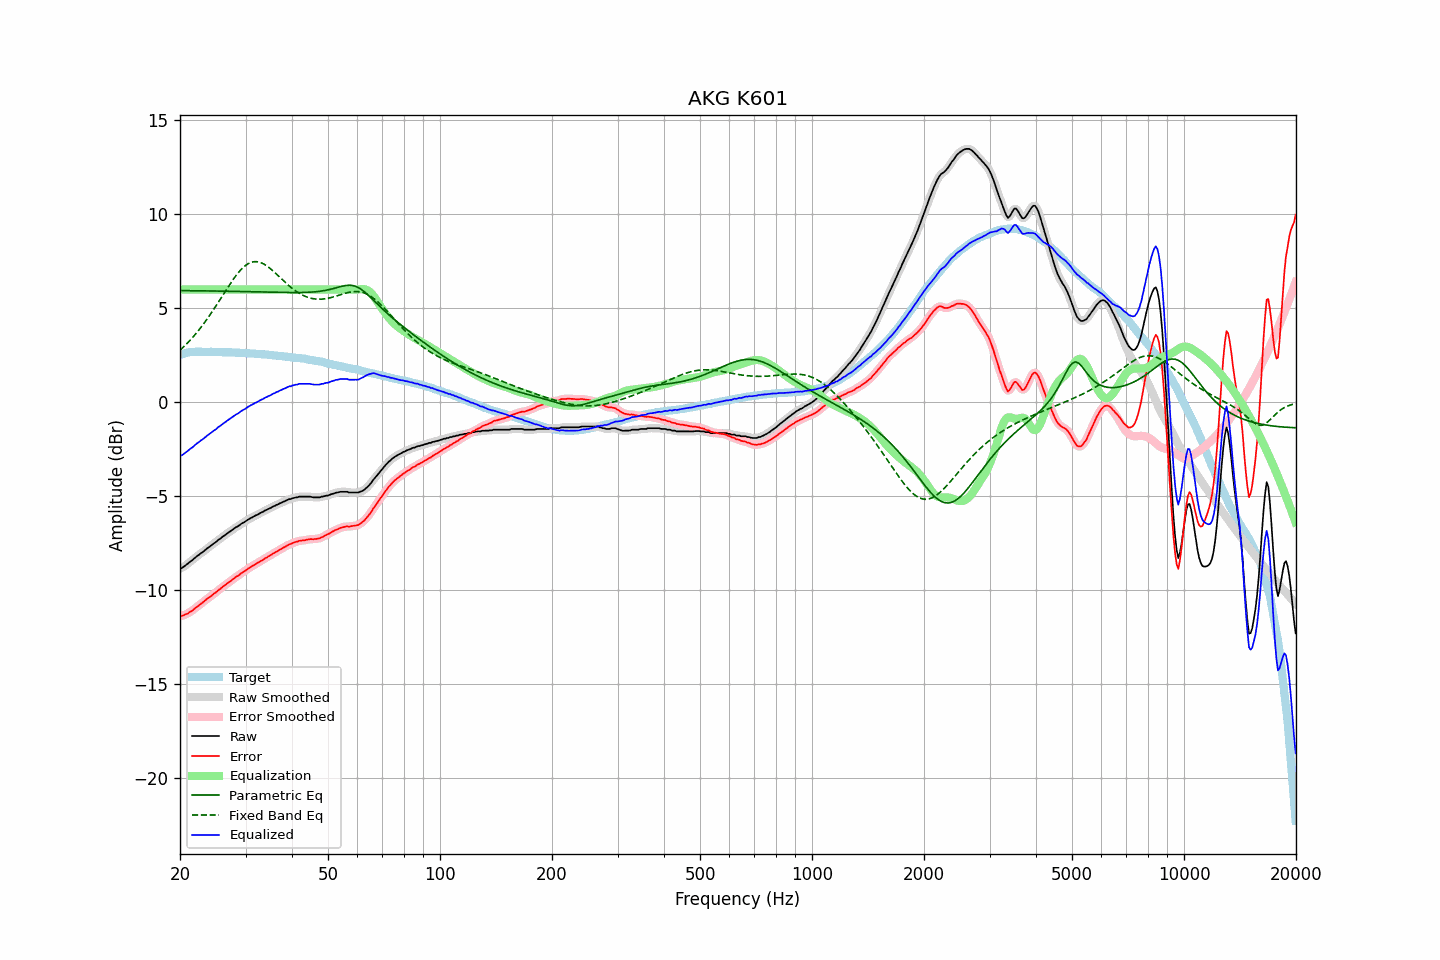

The table this chart was drawn from, first rows:
frequency, raw, error, smoothed, error_smoothed, equalization, parametric_eq, fixed_band_eq, equalized_raw, equalized_smoothed, target
20.00, -8.85, -11.36, -8.86, -11.37, 6.00, 5.94, 2.77, -2.85, -2.86, 2.52
20.20, -8.83, -11.37, -8.82, -11.36, 6.00, 5.94, 2.85, -2.83, -2.82, 2.55
20.40, -8.77, -11.34, -8.77, -11.34, 6.00, 5.94, 2.93, -2.77, -2.77, 2.58
20.61, -8.70, -11.30, -8.71, -11.31, 6.00, 5.94, 3.01, -2.70, -2.71, 2.59
20.81, -8.64, -11.26, -8.64, -11.26, 6.00, 5.94, 3.10, -2.64, -2.64, 2.62
21.02, -8.58, -11.23, -8.57, -11.22, 6.00, 5.94, 3.19, -2.58, -2.57, 2.65
21.23, -8.50, -11.16, -8.51, -11.17, 6.00, 5.94, 3.27, -2.50, -2.51, 2.66
21.44, -8.44, -11.11, -8.44, -11.12, 6.00, 5.94, 3.37, -2.44, -2.44, 2.67
21.66, -8.38, -11.06, -8.37, -11.05, 6.00, 5.94, 3.46, -2.38, -2.37, 2.68
21.87, -8.30, -10.98, -8.30, -10.99, 6.00, 5.93, 3.56, -2.30, -2.30, 2.68
22.09, -8.23, -10.92, -8.23, -10.92, 6.00, 5.93, 3.66, -2.23, -2.23, 2.69
22.31, -8.16, -10.85, -8.16, -10.85, 6.00, 5.93, 3.77, -2.16, -2.16, 2.69
22.54, -8.10, -10.79, -8.10, -10.79, 6.00, 5.93, 3.87, -2.10, -2.10, 2.69
22.76, -8.03, -10.72, -8.04, -10.72, 6.00, 5.93, 3.98, -2.03, -2.04, 2.69
22.99, -7.98, -10.66, -7.97, -10.66, 6.00, 5.93, 4.10, -1.98, -1.97, 2.68
23.22, -7.91, -10.59, -7.91, -10.59, 6.00, 5.93, 4.21, -1.91, -1.91, 2.68
23.45, -7.84, -10.52, -7.84, -10.52, 6.00, 5.93, 4.33, -1.84, -1.84, 2.68
23.69, -7.76, -10.44, -7.77, -10.45, 6.00, 5.93, 4.45, -1.76, -1.77, 2.68
23.92, -7.71, -10.39, -7.70, -10.39, 6.00, 5.92, 4.57, -1.71, -1.70, 2.68
24.16, -7.64, -10.33, -7.64, -10.32, 6.00, 5.92, 4.70, -1.64, -1.64, 2.69
24.40, -7.58, -10.27, -7.58, -10.26, 6.00, 5.92, 4.82, -1.58, -1.58, 2.69
24.65, -7.51, -10.19, -7.52, -10.20, 6.00, 5.92, 4.95, -1.51, -1.52, 2.68
24.89, -7.46, -10.13, -7.45, -10.13, 6.00, 5.92, 5.08, -1.46, -1.45, 2.68
25.14, -7.39, -10.06, -7.39, -10.06, 6.00, 5.92, 5.21, -1.39, -1.39, 2.68
25.39, -7.31, -9.98, -7.32, -10.00, 6.00, 5.92, 5.35, -1.31, -1.32, 2.68
25.65, -7.26, -9.93, -7.25, -9.92, 6.00, 5.92, 5.48, -1.26, -1.25, 2.67
25.91, -7.19, -9.85, -7.19, -9.86, 6.00, 5.91, 5.61, -1.19, -1.19, 2.66
26.16, -7.12, -9.78, -7.13, -9.79, 6.00, 5.91, 5.75, -1.12, -1.13, 2.66
26.43, -7.07, -9.73, -7.06, -9.72, 6.00, 5.91, 5.88, -1.07, -1.06, 2.66
26.69, -7.00, -9.66, -7.00, -9.66, 6.00, 5.91, 6.02, -1.00, -1.00, 2.66
26.96, -6.94, -9.60, -6.94, -9.60, 6.00, 5.91, 6.15, -0.94, -0.94, 2.66
27.23, -6.88, -9.54, -6.88, -9.54, 6.00, 5.91, 6.28, -0.88, -0.88, 2.66
27.50, -6.82, -9.48, -6.82, -9.48, 6.00, 5.90, 6.41, -0.82, -0.82, 2.66
27.77, -6.76, -9.41, -6.76, -9.41, 6.00, 5.90, 6.53, -0.76, -0.76, 2.65
28.05, -6.70, -9.35, -6.70, -9.34, 6.00, 5.90, 6.65, -0.70, -0.70, 2.65
28.33, -6.64, -9.28, -6.65, -9.29, 6.00, 5.90, 6.76, -0.64, -0.65, 2.64
28.62, -6.60, -9.24, -6.59, -9.23, 6.00, 5.90, 6.87, -0.60, -0.59, 2.64
28.90, -6.54, -9.17, -6.53, -9.16, 6.00, 5.90, 6.97, -0.54, -0.53, 2.63
29.19, -6.47, -9.09, -6.48, -9.11, 6.00, 5.89, 7.07, -0.47, -0.48, 2.62
29.48, -6.42, -9.05, -6.42, -9.05, 6.00, 5.89, 7.15, -0.42, -0.42, 2.63
29.78, -6.38, -9.00, -6.37, -8.99, 6.00, 5.89, 7.23, -0.38, -0.37, 2.62
30.08, -6.32, -8.94, -6.32, -8.94, 6.00, 5.89, 7.29, -0.32, -0.32, 2.62
30.38, -6.26, -8.87, -6.26, -8.87, 6.00, 5.89, 7.35, -0.26, -0.26, 2.61
30.68, -6.21, -8.82, -6.21, -8.81, 6.00, 5.88, 7.40, -0.21, -0.21, 2.61
30.99, -6.16, -8.76, -6.16, -8.76, 6.00, 5.88, 7.44, -0.16, -0.16, 2.60
31.30, -6.12, -8.71, -6.11, -8.71, 6.00, 5.88, 7.46, -0.12, -0.11, 2.59
31.61, -6.07, -8.66, -6.07, -8.66, 6.00, 5.88, 7.48, -0.07, -0.07, 2.59
31.93, -6.02, -8.60, -6.03, -8.61, 6.00, 5.88, 7.48, -0.02, -0.03, 2.58
32.24, -5.99, -8.56, -5.98, -8.56, 6.00, 5.87, 7.48, 0.01, 0.02, 2.57
32.57, -5.94, -8.51, -5.94, -8.51, 6.00, 5.87, 7.46, 0.06, 0.06, 2.57
32.89, -5.89, -8.46, -5.90, -8.46, 6.00, 5.87, 7.44, 0.11, 0.10, 2.57
33.22, -5.85, -8.40, -5.85, -8.40, 6.00, 5.87, 7.40, 0.15, 0.15, 2.56
33.55, -5.81, -8.36, -5.80, -8.35, 6.00, 5.87, 7.36, 0.19, 0.20, 2.55
33.89, -5.75, -8.29, -5.76, -8.30, 6.00, 5.86, 7.31, 0.25, 0.24, 2.54
34.23, -5.72, -8.26, -5.71, -8.25, 6.00, 5.86, 7.26, 0.28, 0.29, 2.54
34.57, -5.67, -8.20, -5.67, -8.20, 6.00, 5.86, 7.19, 0.33, 0.33, 2.53
34.92, -5.64, -8.16, -5.63, -8.15, 6.00, 5.86, 7.13, 0.36, 0.37, 2.52
35.27, -5.59, -8.10, -5.59, -8.10, 6.00, 5.86, 7.05, 0.41, 0.41, 2.51
35.62, -5.54, -8.04, -5.55, -8.05, 6.00, 5.85, 6.98, 0.46, 0.45, 2.50
35.97, -5.51, -8.00, -5.50, -8.00, 6.00, 5.85, 6.90, 0.49, 0.50, 2.49
... 635 more rows
